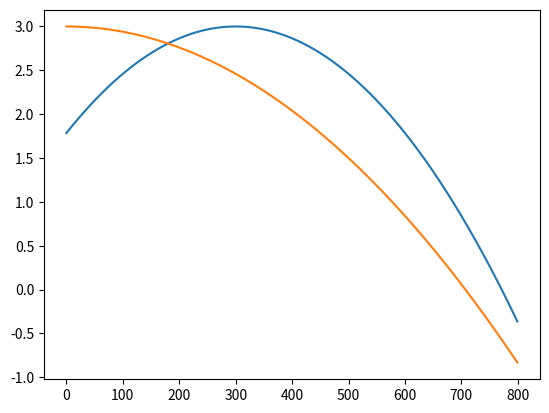

This chart was generated by the following Python code:
# -*- coding: utf-8 -*-
"""
Created on Thu Sep  3 19:20:50 2015

[redacted]
"""

import numpy as np
import matplotlib.pyplot as plt

x=np.arange(0,800,1)
a=-0.000006
c=3
s=-450
w=1.5

fx=a*((w*x)+s)**2+c
gx=a*x**2+c


plt.plot(fx)
plt.plot(gx)
plt.show()